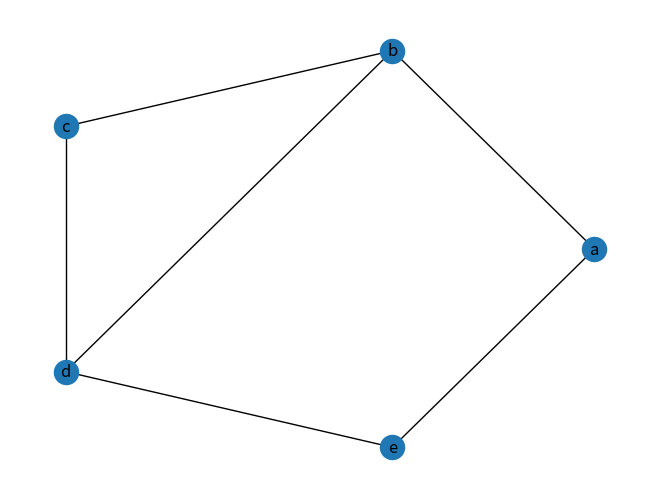

Python code for this plot:
import networkx as nx
import matplotlib.pyplot as plt

"""
# Informationen von Prof Wieseke:
G=nx.Graph() # Konstruktor fuer leeren Graphen
G.add_node("A") # Funktion um Knoten hinzuzufuegen
nx.draw(G) # In jupter funtioniert das automatisch, dass der Graph gezeigt wird. In einem python Skript muss man die grafische Darstellung
# mit plt.show() noch extra aufrufen
G.add_edge("A","B") # Knoten werden mein Kanten legen mit hinzugefuegt.
G.add_edge("A","C")
nx.draw(G, with_labels=True) # Gibt nicht immer zwangsweise dasselbe Bild, die Position der Knoten ist variable
nx.draw(G, with_labels=True)
G.remove_edge("A", "C")
nx.draw(G,pos,with_labels=True)
G.remove_node("C")
nx.draw(G,pos,with_labels=True)
"""
# Exercise 0.1
"""
Draw a graph on 5 vertices {a, b, c, d, e} with edges {ab, bc, cd, de, ae, bd}.
a) List the degree of each vertex.
(b) Find all paths from a to d.
(c) Is the graph connected?
(d) Find a subgraph that is a cycle.
(e) Find the induced subgraph on {a, b, d, e} — list its edges.

**💻 NetworkX exercise 0.1:** Build this graph in NetworkX. Use `G.degree()`, 
`nx.all_simple_paths()`, `nx.is_connected()`, and `G.subgraph()` to verify your paper answers."""
# create a graph
G=nx.Graph()
G.add_edge("a","b")
G.add_edge("b","c")
G.add_edge("c","d")
G.add_edge("d","e")
G.add_edge("a","e")
G.add_edge("b","d")
pos = nx.circular_layout(G)
nx.draw(G,pos,with_labels=True)

print(G.degree())
print(list(nx.all_simple_paths(G, source="a", target="d")))
print(nx.is_connected(G))
print(list(nx.cycle_basis(G)))
print(list(G.subgraph(["a","b","d","e"])))
plt.show()
